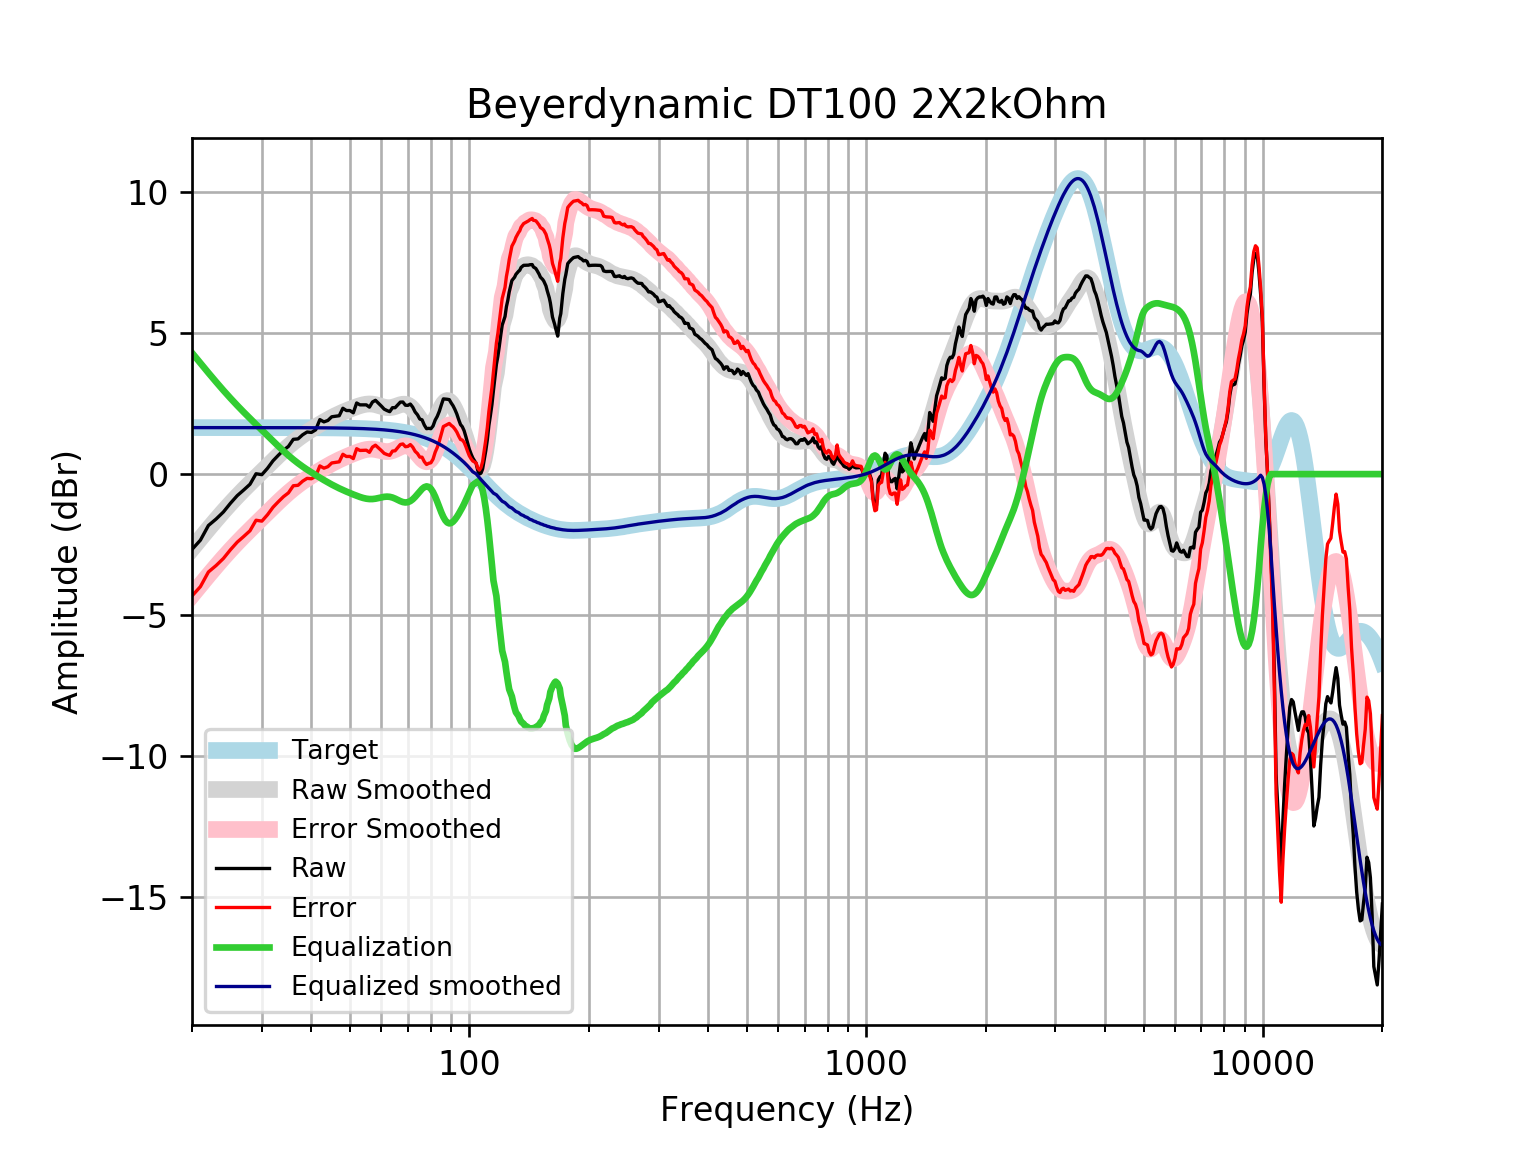

Values plotted in this chart, from the file beside it:
frequency, raw, error, smoothed, error_smoothed, equalization, equalized_raw, equalized_smoothed, target
20, -2.671, -4.319, -2.648, -4.296, 4.296, 1.625, 1.648, 1.648
21, -2.341, -3.989, -2.284, -3.932, 3.932, 1.591, 1.648, 1.648
22, -1.821, -3.469, -1.942, -3.589, 3.589, 1.768, 1.648, 1.648
23, -1.593, -3.241, -1.62, -3.268, 3.268, 1.675, 1.648, 1.648
24, -1.342, -2.989, -1.32, -2.967, 2.967, 1.626, 1.648, 1.648
25, -1.033, -2.68, -1.043, -2.69, 2.69, 1.657, 1.648, 1.648
26, -0.7642, -2.412, -0.7863, -2.434, 2.434, 1.67, 1.648, 1.648
27, -0.563, -2.211, -0.5484, -2.196, 2.196, 1.633, 1.648, 1.648
28, -0.3603, -2.008, -0.3255, -1.973, 1.973, 1.613, 1.647, 1.647
29, 0.01206, -1.635, -0.1139, -1.761, 1.761, 1.773, 1.647, 1.647
30, -0.01962, -1.667, 0.08922, -1.558, 1.558, 1.538, 1.647, 1.647
31, 0.2074, -1.44, 0.2854, -1.362, 1.362, 1.569, 1.647, 1.647
32, 0.4712, -1.176, 0.4745, -1.172, 1.172, 1.643, 1.647, 1.647
33, 0.6667, -0.9798, 0.6554, -0.9911, 0.9911, 1.658, 1.647, 1.647
34, 0.845, -0.8012, 0.8258, -0.8204, 0.8204, 1.665, 1.646, 1.646
35, 0.9815, -0.6644, 0.9838, -0.6621, 0.6621, 1.644, 1.646, 1.646
36, 1.233, -0.4128, 1.128, -0.5174, 0.5174, 1.75, 1.645, 1.645
37, 1.247, -0.3976, 1.259, -0.3863, 0.3863, 1.634, 1.645, 1.645
38, 1.393, -0.2513, 1.377, -0.2676, 0.2676, 1.661, 1.644, 1.644
39, 1.493, -0.1507, 1.485, -0.1592, 0.1592, 1.652, 1.644, 1.644
40, 1.477, -0.1657, 1.584, -0.05856, 0.05856, 1.536, 1.643, 1.643
41, 1.569, -0.07259, 1.678, 0.03624, -0.03624, 1.533, 1.642, 1.642
42, 1.931, 0.2902, 1.768, 0.1265, -0.1265, 1.805, 1.641, 1.641
43, 1.851, 0.2109, 1.852, 0.2124, -0.2124, 1.638, 1.64, 1.64
44, 1.901, 0.2626, 1.932, 0.2937, -0.2937, 1.607, 1.639, 1.639
45, 2.032, 0.3949, 2.007, 0.3698, -0.3698, 1.662, 1.637, 1.637
46, 2.052, 0.4161, 2.076, 0.4401, -0.4401, 1.611, 1.635, 1.635
47, 2.069, 0.4356, 2.138, 0.5047, -0.5047, 1.564, 1.634, 1.633
48, 2.334, 0.7022, 2.196, 0.5642, -0.5642, 1.769, 1.631, 1.631
49, 2.253, 0.6241, 2.248, 0.6196, -0.6196, 1.634, 1.629, 1.629
50, 2.253, 0.6269, 2.298, 0.6717, -0.6717, 1.581, 1.626, 1.626
51, 2.173, 0.5494, 2.344, 0.7213, -0.7213, 1.451, 1.623, 1.623
52, 2.521, 0.9008, 2.388, 0.7679, -0.7679, 1.753, 1.62, 1.62
53, 2.454, 0.8382, 2.426, 0.8101, -0.8101, 1.644, 1.616, 1.616
54, 2.454, 0.8424, 2.457, 0.8455, -0.8455, 1.609, 1.612, 1.612
55, 2.454, 0.847, 2.478, 0.8712, -0.8712, 1.583, 1.607, 1.607
56, 2.374, 0.7716, 2.487, 0.8845, -0.8845, 1.489, 1.602, 1.602
57, 2.555, 0.9583, 2.481, 0.8841, -0.8841, 1.671, 1.596, 1.596
58, 2.615, 1.025, 2.462, 0.8713, -0.8713, 1.744, 1.59, 1.59
59, 2.513, 0.9298, 2.433, 0.8498, -0.8498, 1.663, 1.583, 1.583
60, 2.412, 0.8356, 2.402, 0.8256, -0.8256, 1.586, 1.576, 1.576
61, 2.303, 0.735, 2.374, 0.806, -0.806, 1.497, 1.568, 1.568
62, 2.253, 0.6942, 2.357, 0.7977, -0.7977, 1.455, 1.559, 1.559
63, 2.213, 0.6637, 2.355, 0.8054, -0.8054, 1.407, 1.549, 1.549
64, 2.354, 0.8152, 2.369, 0.83, -0.83, 1.524, 1.538, 1.538
65, 2.354, 0.8267, 2.395, 0.8685, -0.8685, 1.485, 1.527, 1.527
66, 2.454, 0.9397, 2.429, 0.9141, -0.9141, 1.54, 1.514, 1.514
67, 2.551, 1.05, 2.459, 0.9582, -0.9582, 1.593, 1.501, 1.501
68, 2.555, 1.068, 2.478, 0.9914, -0.9914, 1.563, 1.486, 1.486
69, 2.442, 0.9711, 2.476, 1.005, -1.005, 1.436, 1.471, 1.471
70, 2.436, 0.9822, 2.448, 0.9947, -0.9947, 1.441, 1.454, 1.454
71, 2.483, 1.047, 2.392, 0.9569, -0.9569, 1.526, 1.436, 1.436
72, 2.372, 0.9557, 2.309, 0.8934, -0.8934, 1.478, 1.416, 1.416
73, 2.202, 0.807, 2.204, 0.8092, -0.8092, 1.393, 1.395, 1.395
74, 2.103, 0.7301, 2.085, 0.7123, -0.7123, 1.391, 1.373, 1.373
75, 1.951, 0.6021, 1.963, 0.6137, -0.6137, 1.338, 1.349, 1.349
76, 1.923, 0.5993, 1.85, 0.5259, -0.5259, 1.397, 1.324, 1.324
77, 1.738, 0.4409, 1.759, 0.4623, -0.4623, 1.276, 1.297, 1.297
78, 1.61, 0.3412, 1.704, 0.4349, -0.4349, 1.175, 1.269, 1.269
79, 1.622, 0.3828, 1.692, 0.4531, -0.4531, 1.169, 1.239, 1.239
... 553 more rows
